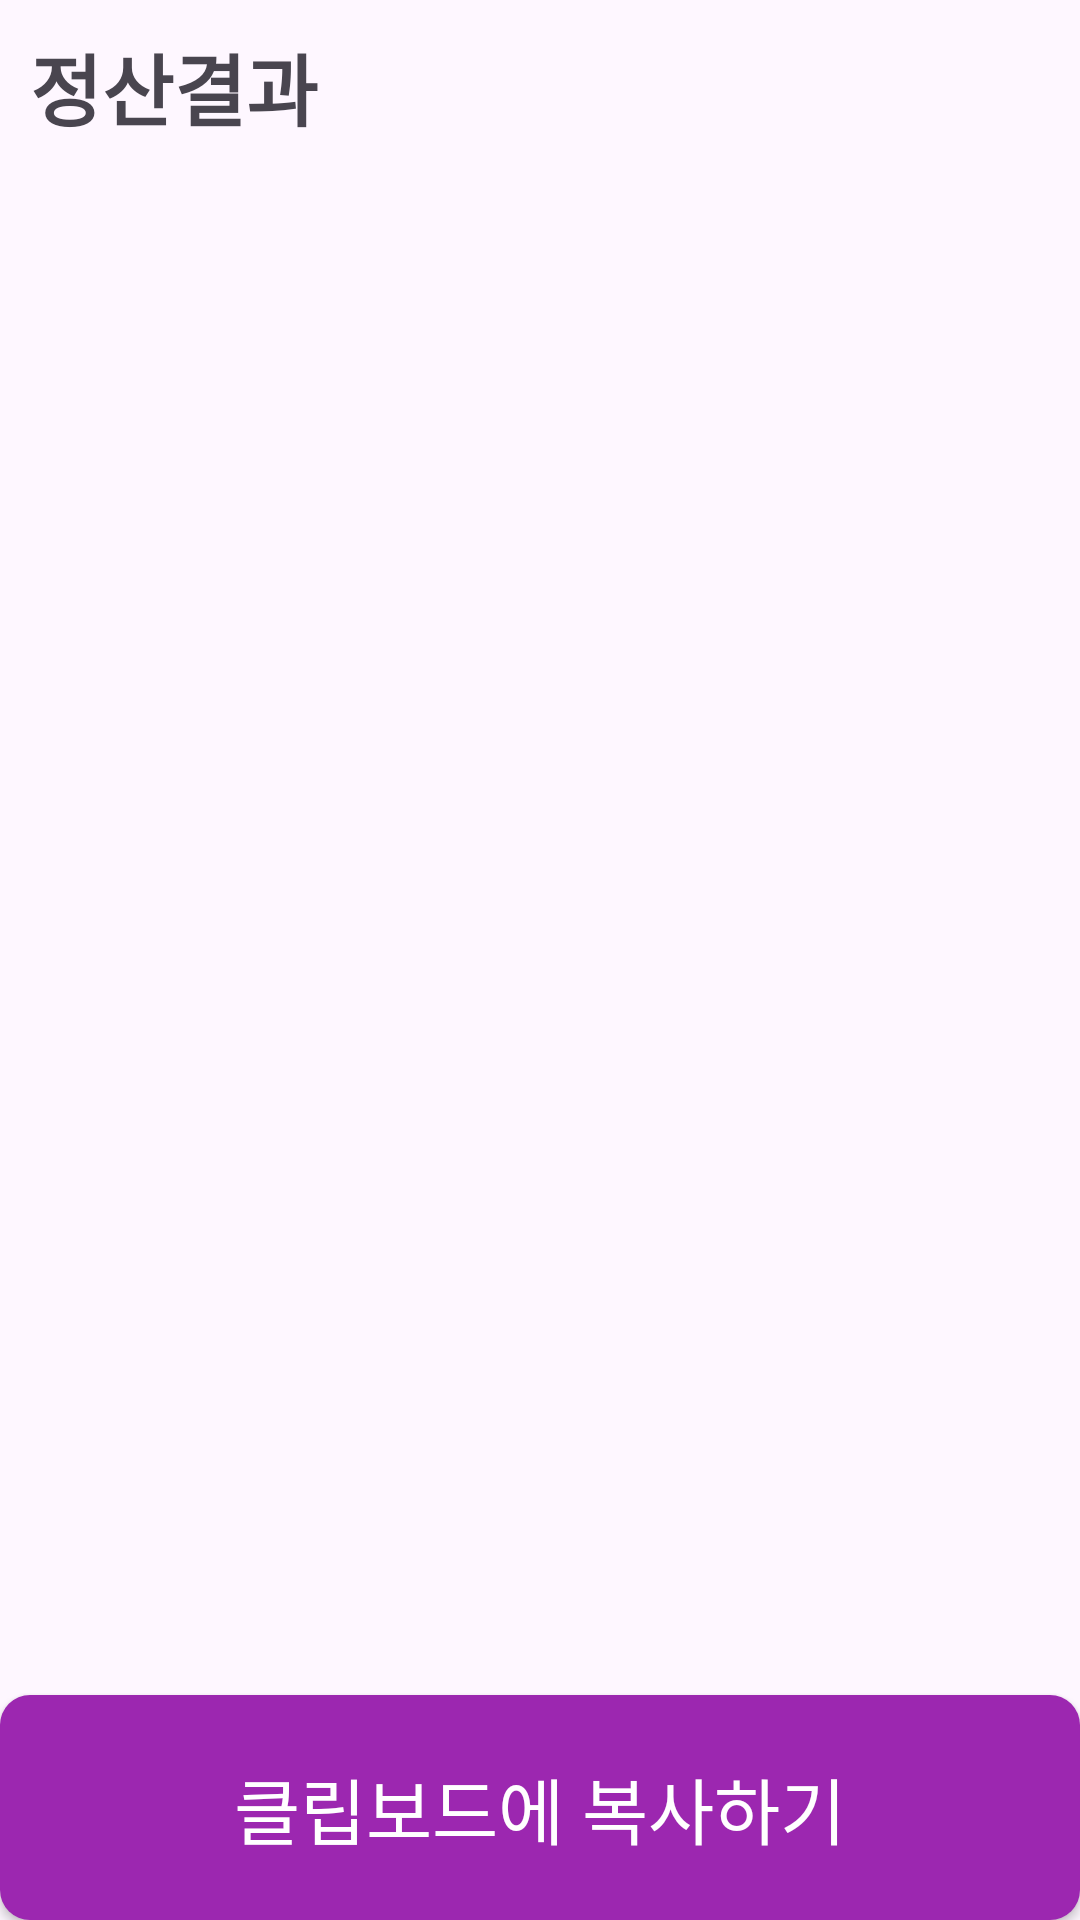

This screen was rendered from an Android layout file. Write that file and the resources it references.
<!-- AndroidManifest.xml: application theme Theme.SettleAccounts -->
<!-- res/layout/fragment_result_of_settle_accounts.xml -->
<?xml version="1.0" encoding="utf-8"?>
<layout xmlns:android="http://schemas.android.com/apk/res/android">

    <data>

        <variable
            name="accountViewModel"
            type="com.example.settleaccounts.view_model.AccountDataViewModel" />
        <variable
            name="peopleAndActivityViewModel"
            type="com.example.settleaccounts.view_model.PeopleAndActivitiesDataViewModel" />
        <variable
            name="fragment"
            type="com.example.settleaccounts.fragment.ResultOfSettleAccountsFragment" />
    </data>

    <LinearLayout
        xmlns:tools="http://schemas.android.com/tools"
        android:layout_width="match_parent"
        android:layout_height="match_parent"
        tools:context=".fragment.ResultOfSettleAccountsFragment"
        android:orientation="vertical">

        <LinearLayout
            android:layout_width="match_parent"
            android:layout_height="0dp"
            android:orientation="vertical"
            android:layout_weight="1">

            <RelativeLayout
                android:layout_width="match_parent"
                android:layout_height="wrap_content"
                android:padding="10dp">

                <TextView
                    android:layout_width="wrap_content"
                    android:layout_height="wrap_content"
                    android:text="정산결과"
                    android:textSize="26sp"
                    android:textStyle="bold"
                    android:layout_alignParentStart="true"/>

                <LinearLayout
                    android:layout_width="wrap_content"
                    android:layout_height="wrap_content"
                    android:orientation="vertical"
                    android:layout_alignParentEnd="true">

                    <TextView
                        android:id="@+id/bank_name_text_view"
                        android:layout_width="wrap_content"
                        android:layout_height="wrap_content"
                        android:text="@{accountViewModel.account.bankName}"
                        android:textSize="18sp"
                        android:singleLine="true"/>

                    <TextView
                        android:id="@+id/account_number_text_view"
                        android:layout_width="wrap_content"
                        android:layout_height="wrap_content"
                        android:text="@{accountViewModel.account.accountNumber}"
                        android:textSize="18sp"
                        android:singleLine="true"/>

                </LinearLayout>

            </RelativeLayout>

            <androidx.recyclerview.widget.RecyclerView
                android:id="@+id/result_recycler_view"
                android:layout_width="match_parent"
                android:layout_height="match_parent" />

        </LinearLayout>

        <androidx.appcompat.widget.AppCompatButton
            android:id="@+id/settle_accounts_button"
            android:layout_width="match_parent"
            android:layout_height="wrap_content"
            android:background="@drawable/shape_main_button"
            android:text="클립보드에 복사하기"
            android:textSize="24sp"
            android:padding="20dp"
            android:textColor="#ffffff"
            android:onClick="@{() -> peopleAndActivityViewModel.clipboard(fragment.context, accountViewModel.getMyAccount())}"/>
    </LinearLayout>

</layout>
<!-- resources referenced by this layout -->
<resources>
  <!-- drawable shape_main_button (drawable) -->
  <?xml version="1.0" encoding="utf-8"?>
  <shape xmlns:android="http://schemas.android.com/apk/res/android"
      android:shape="rectangle">
      <corners android:radius="10dp"/>
      <solid
          android:color="#9C27B0"/>
  
  </shape>
  <style name="Theme.SettleAccounts" parent="Base.Theme.SettleAccounts" />
  <style name="Base.Theme.SettleAccounts" parent="Theme.Material3.DayNight.NoActionBar">
          
          
      </style>
</resources>
